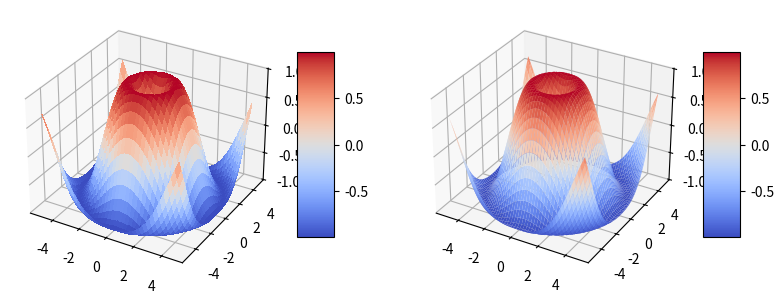

The matplotlib source for this figure:
import numpy as np
import matplotlib.pyplot as plt
from matplotlib import cm
from matplotlib.ticker import LinearLocator, FormatStrFormatter

fig = plt.figure(figsize=plt.figaspect(0.5))
# pierwszy
ax = fig.add_subplot(1, 2, 1, projection='3d')
X = np.arange(-5, 5, 0.25)
Y = np.arange(-5, 5, 0.25)
X, Y = np.meshgrid(X, Y)
R = np.sqrt(X**2 + Y**2)
Z = np.sin(R)
surf = ax.plot_surface(X, Y, Z, cmap=cm.coolwarm, linewidth=0, antialiased=False)
ax.set_zlim(-1.01, 1.01)
fig.colorbar(surf, shrink=0.5, aspect=5)
# drugi
ax = fig.add_subplot(1, 2, 2, projection='3d')
X = np.arange(-5, 5, 0.1)
Y = np.arange(-5, 5, 0.1)
X, Y = np.meshgrid(X, Y)
R = np.sqrt(X**2 + Y**2)
Z = np.sin(R)
surf = ax.plot_surface(X, Y, Z, cmap=cm.coolwarm, linewidth=0, antialiased=True)
ax.set_zlim(-1.01, 1.01)
fig.colorbar(surf, shrink=0.5, aspect=5)

plt.show()